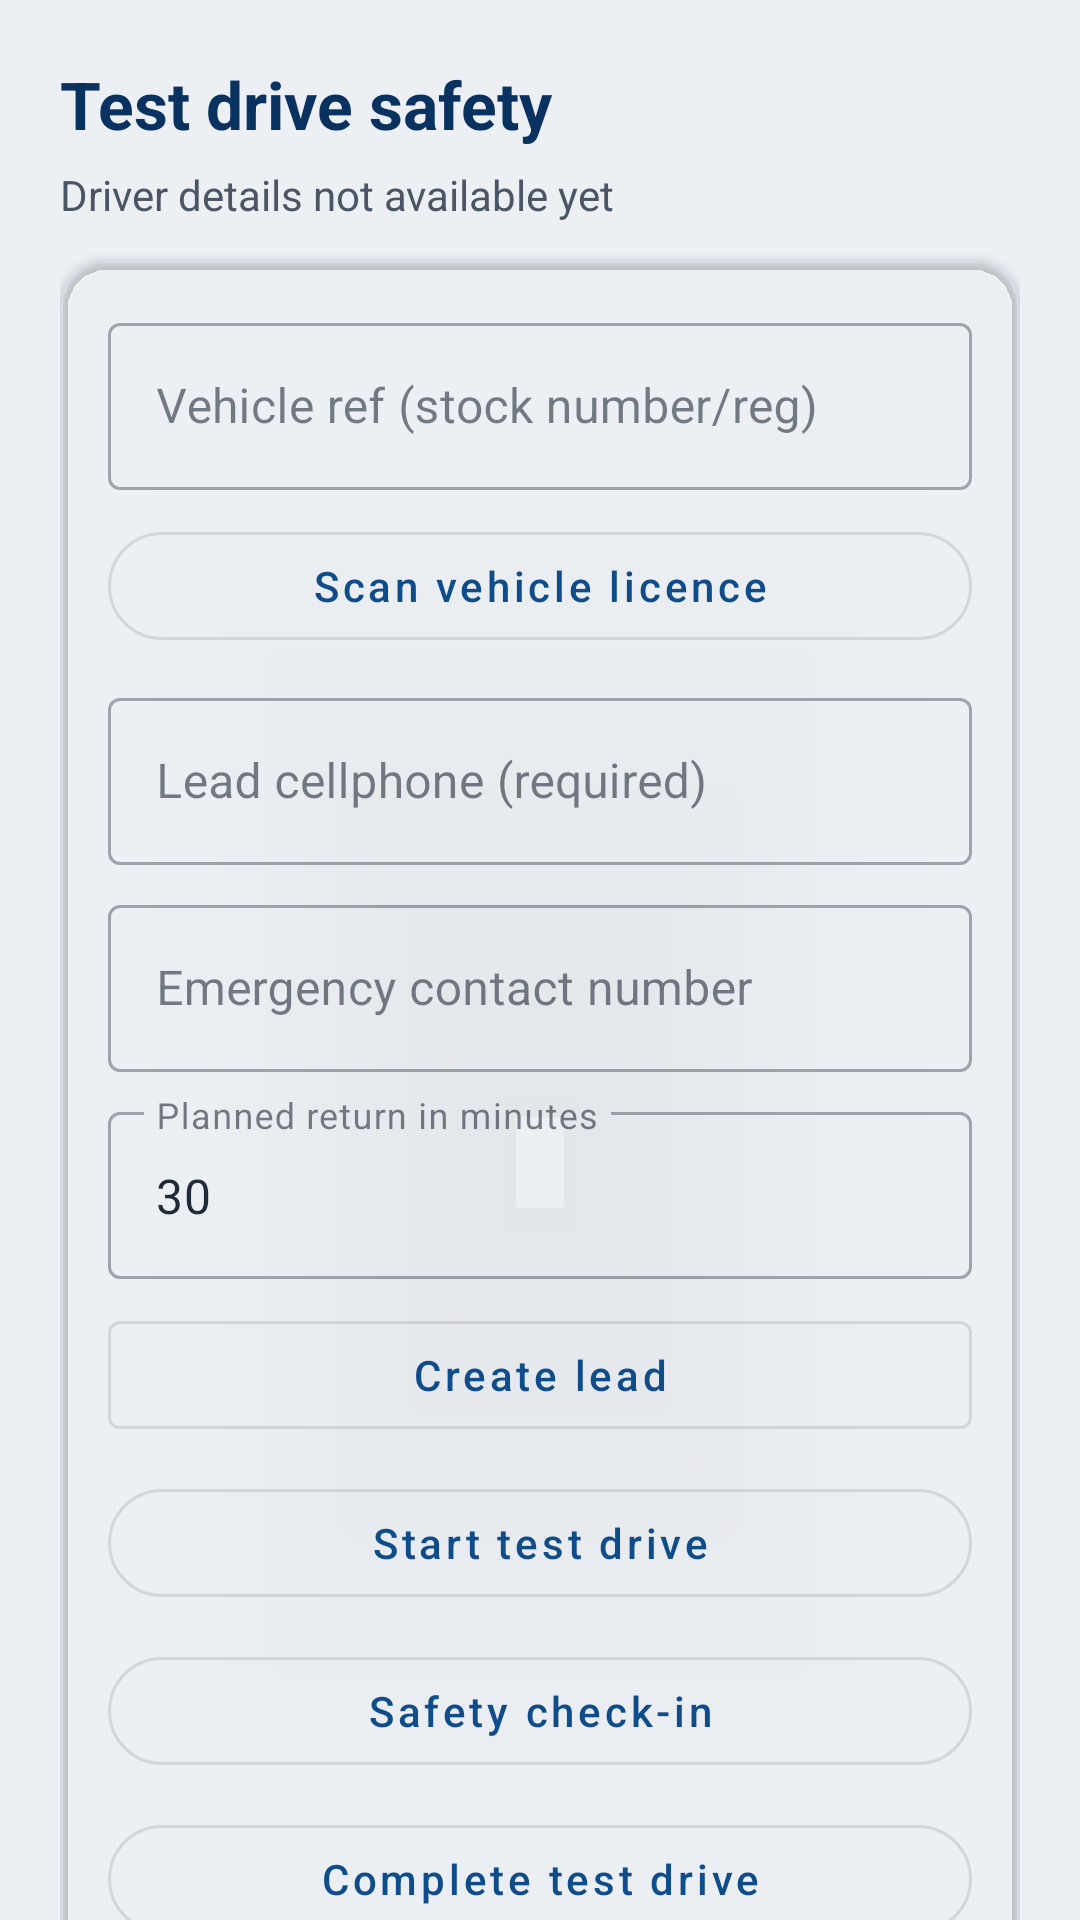

Layout XML and referenced resources for this Android screen:
<!-- AndroidManifest.xml: activity theme Theme.CubeOneScan -->
<!-- res/layout/activity_test_drive.xml -->
<?xml version="1.0" encoding="utf-8"?>
<androidx.core.widget.NestedScrollView xmlns:android="http://schemas.android.com/apk/res/android"
    xmlns:app="http://schemas.android.com/apk/res-auto"
    android:layout_width="match_parent"
    android:layout_height="match_parent"
    android:background="@color/background"
    android:clipToPadding="false"
    android:fillViewport="true"
    android:padding="@dimen/padding_screen">

    <LinearLayout
        android:layout_width="match_parent"
        android:layout_height="wrap_content"
        android:orientation="vertical">

        <TextView
            android:layout_width="match_parent"
            android:layout_height="wrap_content"
            android:text="@string/test_drive_screen_title"
            android:textColor="@color/primary_dark"
            android:textSize="22sp"
            android:textStyle="bold" />

        <TextView
            android:id="@+id/tvDriverSummary"
            android:layout_width="match_parent"
            android:layout_height="wrap_content"
            android:layout_marginTop="6dp"
            android:text="@string/test_drive_driver_placeholder"
            android:textColor="@color/text_secondary"
            android:textSize="14sp" />

        <com.google.android.material.card.MaterialCardView
            android:layout_width="match_parent"
            android:layout_height="wrap_content"
            android:layout_marginTop="12dp"
            app:cardCornerRadius="@dimen/corner_card"
            app:cardElevation="2dp">

            <LinearLayout
                android:layout_width="match_parent"
                android:layout_height="wrap_content"
                android:orientation="vertical"
                android:padding="@dimen/padding_card">

                <com.google.android.material.textfield.TextInputLayout
                    style="@style/Widget.MaterialComponents.TextInputLayout.OutlinedBox"
                    android:layout_width="match_parent"
                    android:layout_height="wrap_content"
                    android:hint="@string/test_drive_vehicle_ref_hint">

                    <com.google.android.material.textfield.TextInputEditText
                        android:id="@+id/etTestDriveVehicleRef"
                        android:layout_width="match_parent"
                        android:layout_height="wrap_content"
                        android:inputType="text" />
                </com.google.android.material.textfield.TextInputLayout>

                <com.google.android.material.button.MaterialButton
                    android:id="@+id/btnScanTestDriveVehicle"
                    style="@style/Widget.MaterialComponents.Button.OutlinedButton"
                    android:layout_width="match_parent"
                    android:layout_height="wrap_content"
                    android:layout_marginTop="8dp"
                    android:text="@string/scan_vehicle_licence_for_test_drive"
                    app:cornerRadius="@dimen/corner_button" />

                <com.google.android.material.textfield.TextInputLayout
                    style="@style/Widget.MaterialComponents.TextInputLayout.OutlinedBox"
                    android:layout_width="match_parent"
                    android:layout_height="wrap_content"
                    android:layout_marginTop="8dp"
                    android:hint="@string/lead_cellphone_hint">

                    <com.google.android.material.textfield.TextInputEditText
                        android:id="@+id/etLeadCellphone"
                        android:layout_width="match_parent"
                        android:layout_height="wrap_content"
                        android:inputType="phone" />
                </com.google.android.material.textfield.TextInputLayout>

                <com.google.android.material.textfield.TextInputLayout
                    style="@style/Widget.MaterialComponents.TextInputLayout.OutlinedBox"
                    android:layout_width="match_parent"
                    android:layout_height="wrap_content"
                    android:layout_marginTop="8dp"
                    android:hint="@string/test_drive_emergency_contact_hint">

                    <com.google.android.material.textfield.TextInputEditText
                        android:id="@+id/etTestDriveEmergencyMobile"
                        android:layout_width="match_parent"
                        android:layout_height="wrap_content"
                        android:inputType="phone" />
                </com.google.android.material.textfield.TextInputLayout>

                <com.google.android.material.textfield.TextInputLayout
                    style="@style/Widget.MaterialComponents.TextInputLayout.OutlinedBox"
                    android:layout_width="match_parent"
                    android:layout_height="wrap_content"
                    android:layout_marginTop="8dp"
                    android:hint="@string/test_drive_return_minutes_hint">

                    <com.google.android.material.textfield.TextInputEditText
                        android:id="@+id/etPlannedReturnMinutes"
                        android:layout_width="match_parent"
                        android:layout_height="wrap_content"
                        android:inputType="number"
                        android:text="30" />
                </com.google.android.material.textfield.TextInputLayout>

                <com.google.android.material.button.MaterialButton
                    android:id="@+id/btnCreateLeadForTestDrive"
                    style="@style/Widget.MaterialComponents.Button.OutlinedButton"
                    android:layout_width="match_parent"
                    android:layout_height="wrap_content"
                    android:layout_marginTop="8dp"
                    android:text="@string/create_lead" />

                <com.google.android.material.button.MaterialButton
                    android:id="@+id/btnStartTestDrive"
                    style="@style/Widget.MaterialComponents.Button.OutlinedButton"
                    android:layout_width="match_parent"
                    android:layout_height="wrap_content"
                    android:layout_marginTop="8dp"
                    android:text="@string/start_test_drive"
                    app:cornerRadius="@dimen/corner_button" />

                <com.google.android.material.button.MaterialButton
                    android:id="@+id/btnTestDriveCheckin"
                    style="@style/Widget.MaterialComponents.Button.OutlinedButton"
                    android:layout_width="match_parent"
                    android:layout_height="wrap_content"
                    android:layout_marginTop="8dp"
                    android:text="@string/test_drive_checkin"
                    app:cornerRadius="@dimen/corner_button" />

                <com.google.android.material.button.MaterialButton
                    android:id="@+id/btnCompleteTestDrive"
                    style="@style/Widget.MaterialComponents.Button.OutlinedButton"
                    android:layout_width="match_parent"
                    android:layout_height="wrap_content"
                    android:layout_marginTop="8dp"
                    android:text="@string/complete_test_drive"
                    app:cornerRadius="@dimen/corner_button" />

                <TextView
                    android:id="@+id/tvTestDriveStatus"
                    android:layout_width="match_parent"
                    android:layout_height="wrap_content"
                    android:layout_marginTop="6dp"
                    android:text="@string/test_drive_status_placeholder"
                    android:textColor="@color/text_secondary"
                    android:textSize="12sp" />
            </LinearLayout>
        </com.google.android.material.card.MaterialCardView>
    </LinearLayout>
</androidx.core.widget.NestedScrollView>
<!-- resources referenced by this layout -->
<resources>
  <color name="background">#FFECEFF3</color>
  <color name="primary_dark">#FF093260</color>
  <color name="text_secondary">#FF4B5563</color>
  <dimen name="corner_button">20dp</dimen>
  <dimen name="corner_card">16dp</dimen>
  <dimen name="padding_card">16dp</dimen>
  <dimen name="padding_screen">20dp</dimen>
  <string name="complete_test_drive">Complete test drive</string>
  <string name="create_lead">Create lead</string>
  <string name="lead_cellphone_hint">Lead cellphone (required)</string>
  <string name="scan_vehicle_licence_for_test_drive">Scan vehicle licence</string>
  <string name="start_test_drive">Start test drive</string>
  <string name="test_drive_checkin">Safety check-in</string>
  <string name="test_drive_driver_placeholder">Driver details not available yet</string>
  <string name="test_drive_emergency_contact_hint">Emergency contact number</string>
  <string name="test_drive_return_minutes_hint">Planned return in minutes</string>
  <string name="test_drive_screen_title">Test drive safety</string>
  <string name="test_drive_status_placeholder">No active test drive session</string>
  <string name="test_drive_vehicle_ref_hint">Vehicle ref (stock number/reg)</string>
  <color name="primary">#FF0F4C8A</color>
  <color name="on_primary">#FFFFFFFF</color>
  <color name="secondary">#FF1E88E5</color>
  <color name="teal_700">#FF00695C</color>
  <color name="on_secondary">#FFFFFFFF</color>
  <style name="Widget.CubeOne.Card" parent="Widget.MaterialComponents.CardView">
          <item name="cardCornerRadius">18dp</item>
          <item name="cardElevation">0dp</item>
          <item name="strokeColor">@color/divider</item>
          <item name="strokeWidth">1dp</item>
          <item name="cardBackgroundColor">@android:color/transparent</item>
      </style>
  <style name="Widget.CubeOne.Button" parent="Widget.MaterialComponents.Button">
          <item name="cornerRadius">14dp</item>
          <item name="android:minHeight">52dp</item>
          <item name="backgroundTint">@color/primary</item>
          <item name="android:textColor">@color/on_primary</item>
          <item name="android:textAllCaps">false</item>
          <item name="android:insetTop">0dp</item>
          <item name="android:insetBottom">0dp</item>
      </style>
  <color name="text_primary">#FF1F2937</color>
  <style name="ThemeOverlay.CubeOne.Input" parent="">
          <item name="colorOnSurface">@color/text_primary</item>
          <item name="colorControlNormal">@color/text_secondary</item>
          <item name="android:textColorHint">@color/text_secondary</item>
      </style>
  <color name="divider">#FFD5DCE5</color>
</resources>
